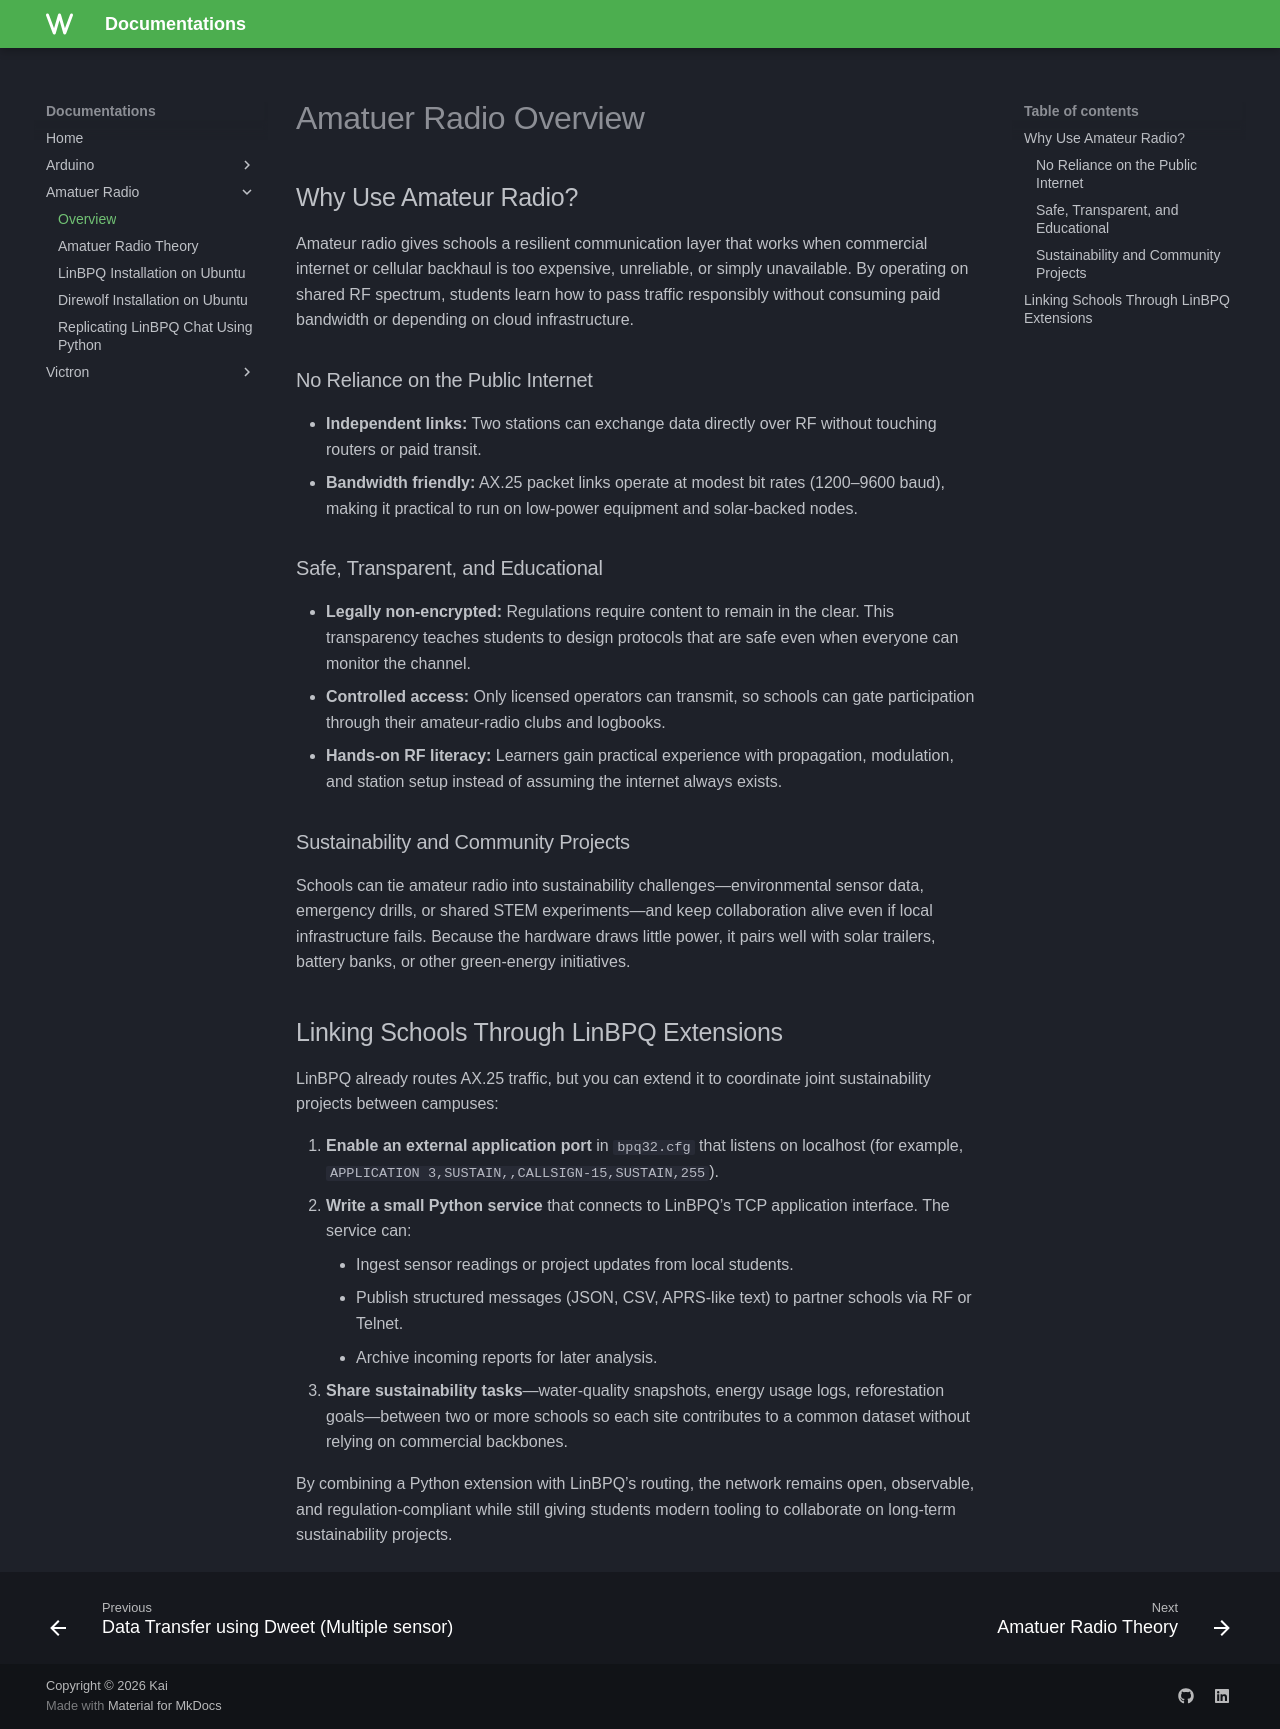

repository: kai123e/Documentations · page: amatuer-radio/amatuer-radio-overview/index.html · generator: mkdocs

# Amatuer Radio Overview

## Why Use Amateur Radio?
Amateur radio gives schools a resilient communication layer that works when commercial internet or cellular backhaul is too expensive, unreliable, or simply unavailable. By operating on shared RF spectrum, students learn how to pass traffic responsibly without consuming paid bandwidth or depending on cloud infrastructure.

### No Reliance on the Public Internet
- **Independent links:** Two stations can exchange data directly over RF without touching routers or paid transit.
- **Bandwidth friendly:** AX.25 packet links operate at modest bit rates (1200–9600 baud), making it practical to run on low-power equipment and solar-backed nodes.

### Safe, Transparent, and Educational
- **Legally non-encrypted:** Regulations require content to remain in the clear. This transparency teaches students to design protocols that are safe even when everyone can monitor the channel.
- **Controlled access:** Only licensed operators can transmit, so schools can gate participation through their amateur-radio clubs and logbooks.
- **Hands-on RF literacy:** Learners gain practical experience with propagation, modulation, and station setup instead of assuming the internet always exists.

### Sustainability and Community Projects
Schools can tie amateur radio into sustainability challenges—environmental sensor data, emergency drills, or shared STEM experiments—and keep collaboration alive even if local infrastructure fails. Because the hardware draws little power, it pairs well with solar trailers, battery banks, or other green-energy initiatives.

## Linking Schools Through LinBPQ Extensions
LinBPQ already routes AX.25 traffic, but you can extend it to coordinate joint sustainability projects between campuses:

1. **Enable an external application port** in `bpq32.cfg` that listens on localhost (for example, `APPLICATION 3,SUSTAIN,,CALLSIGN-15,SUSTAIN,255`).
2. **Write a small Python service** that connects to LinBPQ’s TCP application interface. The service can:
	- Ingest sensor readings or project updates from local students.
	- Publish structured messages (JSON, CSV, APRS-like text) to partner schools via RF or Telnet.
	- Archive incoming reports for later analysis.
3. **Share sustainability tasks**—water-quality snapshots, energy usage logs, reforestation goals—between two or more schools so each site contributes to a common dataset without relying on commercial backbones.

By combining a Python extension with LinBPQ’s routing, the network remains open, observable, and regulation-compliant while still giving students modern tooling to collaborate on long-term sustainability projects.
